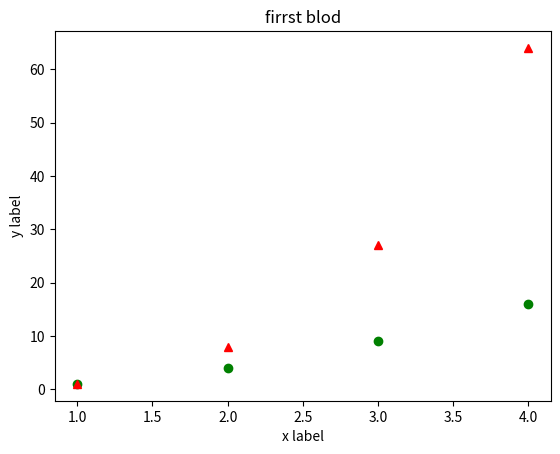

The script that saved this image:
import matplotlib.pyplot as plt
import numpy  as np
x= np.arange(1,5)
y=x**3
plt.plot([1,2,3,4],[1,4,9,16],'go',x,y,'r^')
plt.title("firrst blod")
plt.xlabel("x label")
plt.ylabel("y label")
plt.show()